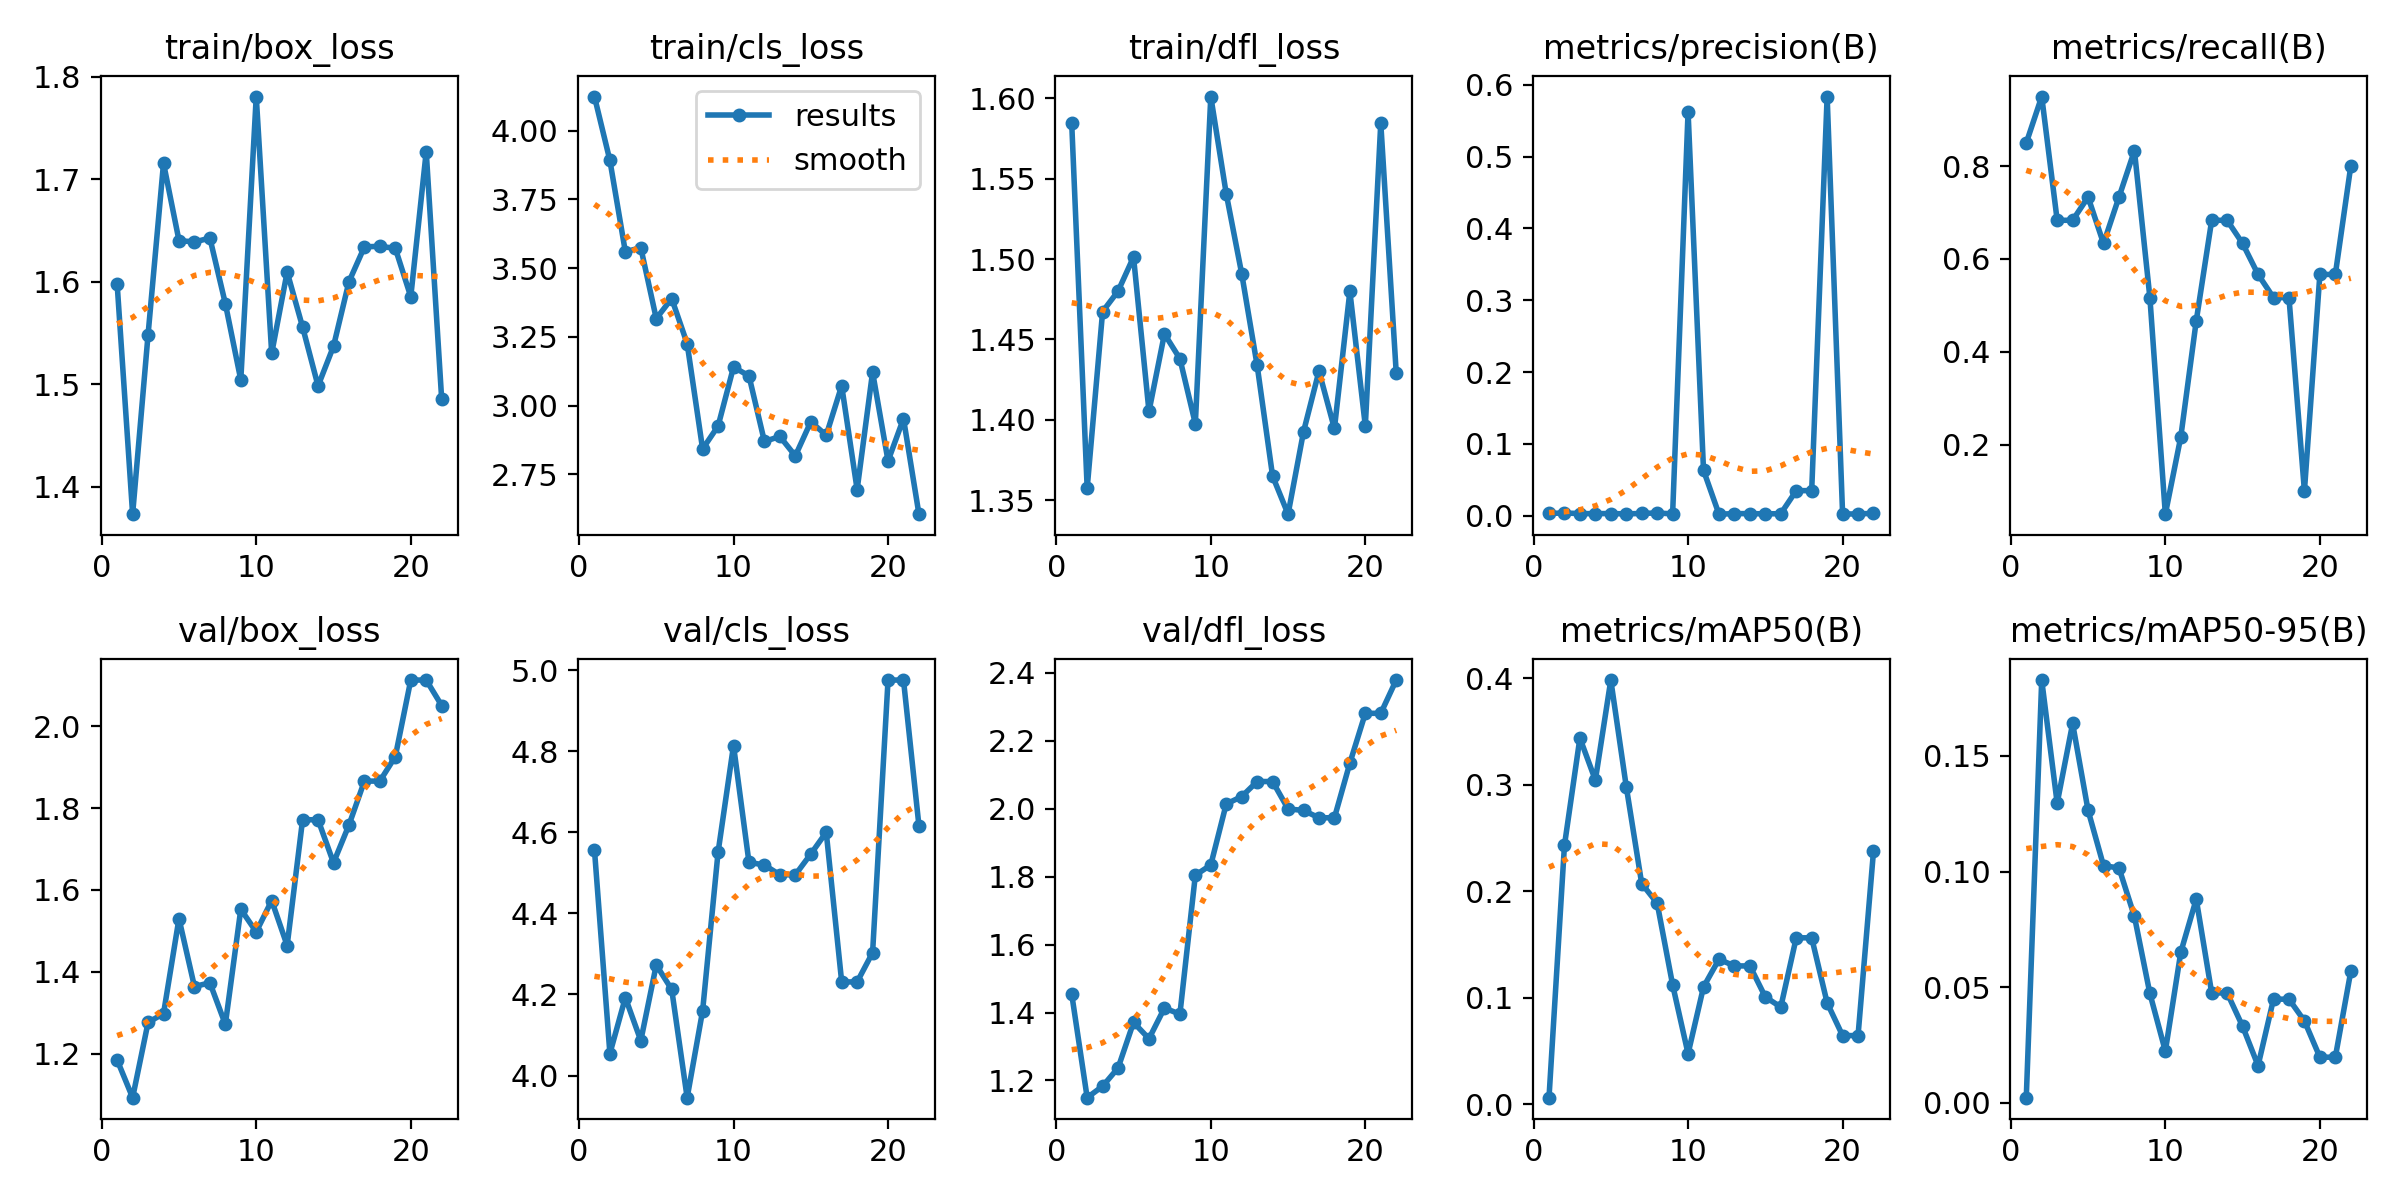

The data file committed next to this chart (first rows):
epoch, time, train/box_loss, train/cls_loss, train/dfl_loss, metrics/precision(B), metrics/recall(B), metrics/mAP50(B), metrics/mAP50-95(B), val/box_loss, val/cls_loss, val/dfl_loss, lr/pg0, lr/pg1, lr/pg2
1, 4.842, 1.598, 4.124, 1.584, 0.00321, 0.85, 0.00637, 0.00214, 1.184, 4.558, 1.454, 6.668e-05, 6.668e-05, 6.668e-05
2, 10.51, 1.373, 3.892, 1.357, 0.00381, 0.95, 0.2431, 0.1829, 1.092, 4.054, 1.149, 0.0001485, 0.0001485, 0.0001485
3, 15.12, 1.549, 3.56, 1.467, 0.00297, 0.6833, 0.3438, 0.1296, 1.276, 4.192, 1.183, 0.0002288, 0.0002288, 0.0002288
4, 19.53, 1.716, 3.574, 1.48, 0.00287, 0.6833, 0.3043, 0.1641, 1.298, 4.086, 1.237, 0.0003073, 0.0003073, 0.0003073
5, 23.81, 1.64, 3.317, 1.501, 0.00309, 0.7333, 0.3982, 0.1265, 1.53, 4.273, 1.371, 0.0003842, 0.0003842, 0.0003842
6, 28.07, 1.639, 3.39, 1.405, 0.00251, 0.6333, 0.2983, 0.1025, 1.364, 4.212, 1.323, 0.0004595, 0.0004595, 0.0004595
7, 32.36, 1.643, 3.226, 1.453, 0.00324, 0.7333, 0.2072, 0.1016, 1.373, 3.945, 1.413, 0.0005331, 0.0005331, 0.0005331
8, 36.63, 1.579, 2.843, 1.438, 0.00383, 0.8333, 0.1889, 0.08056, 1.272, 4.16, 1.395, 0.0006051, 0.0006051, 0.0006051
9, 40.91, 1.504, 2.926, 1.398, 0.00258, 0.5167, 0.1123, 0.04722, 1.553, 4.551, 1.804, 0.0006754, 0.0006754, 0.0006754
10, 45.23, 1.781, 3.14, 1.601, 0.5624, 0.05, 0.04764, 0.02228, 1.498, 4.814, 1.835, 0.0007441, 0.0007441, 0.0007441
11, 49.67, 1.53, 3.109, 1.541, 0.06317, 0.2167, 0.1103, 0.06509, 1.574, 4.526, 2.014, 0.0008111, 0.0008111, 0.0008111
12, 54.21, 1.61, 2.87, 1.491, 0.00216, 0.4667, 0.1362, 0.08805, 1.464, 4.519, 2.036, 0.0008764, 0.0008764, 0.0008764
13, 58.59, 1.556, 2.888, 1.434, 0.00294, 0.6833, 0.13, 0.04746, 1.771, 4.495, 2.08, 0.0009401, 0.0009401, 0.0009401
14, 63.4, 1.498, 2.817, 1.365, 0.00294, 0.6833, 0.13, 0.04746, 1.771, 4.495, 2.08, 0.001002, 0.001002, 0.001002
15, 68.25, 1.537, 2.941, 1.341, 0.00262, 0.6333, 0.1009, 0.03301, 1.666, 4.547, 2, 0.001063, 0.001063, 0.001063
16, 72.68, 1.6, 2.893, 1.393, 0.00284, 0.5667, 0.0914, 0.016, 1.758, 4.6, 1.995, 0.001121, 0.001121, 0.001121
17, 77.24, 1.634, 3.072, 1.43, 0.03493, 0.5167, 0.1564, 0.04477, 1.866, 4.231, 1.974, 0.001178, 0.001178, 0.001178
18, 81.65, 1.635, 2.695, 1.395, 0.03493, 0.5167, 0.1564, 0.04477, 1.866, 4.231, 1.974, 0.001234, 0.001234, 0.001234
19, 86.77, 1.633, 3.122, 1.48, 0.5836, 0.1, 0.09536, 0.03535, 1.926, 4.303, 2.135, 0.001288, 0.001288, 0.001288
20, 91.22, 1.586, 2.799, 1.396, 0.00246, 0.5667, 0.06463, 0.01966, 2.113, 4.976, 2.281, 0.00134, 0.00134, 0.00134
21, 95.74, 1.727, 2.953, 1.585, 0.00246, 0.5667, 0.06463, 0.01966, 2.113, 4.976, 2.281, 0.001337, 0.001337, 0.001337
22, 100.2, 1.486, 2.605, 1.429, 0.00342, 0.8, 0.2377, 0.05676, 2.05, 4.616, 2.379, 0.00132, 0.00132, 0.00132
